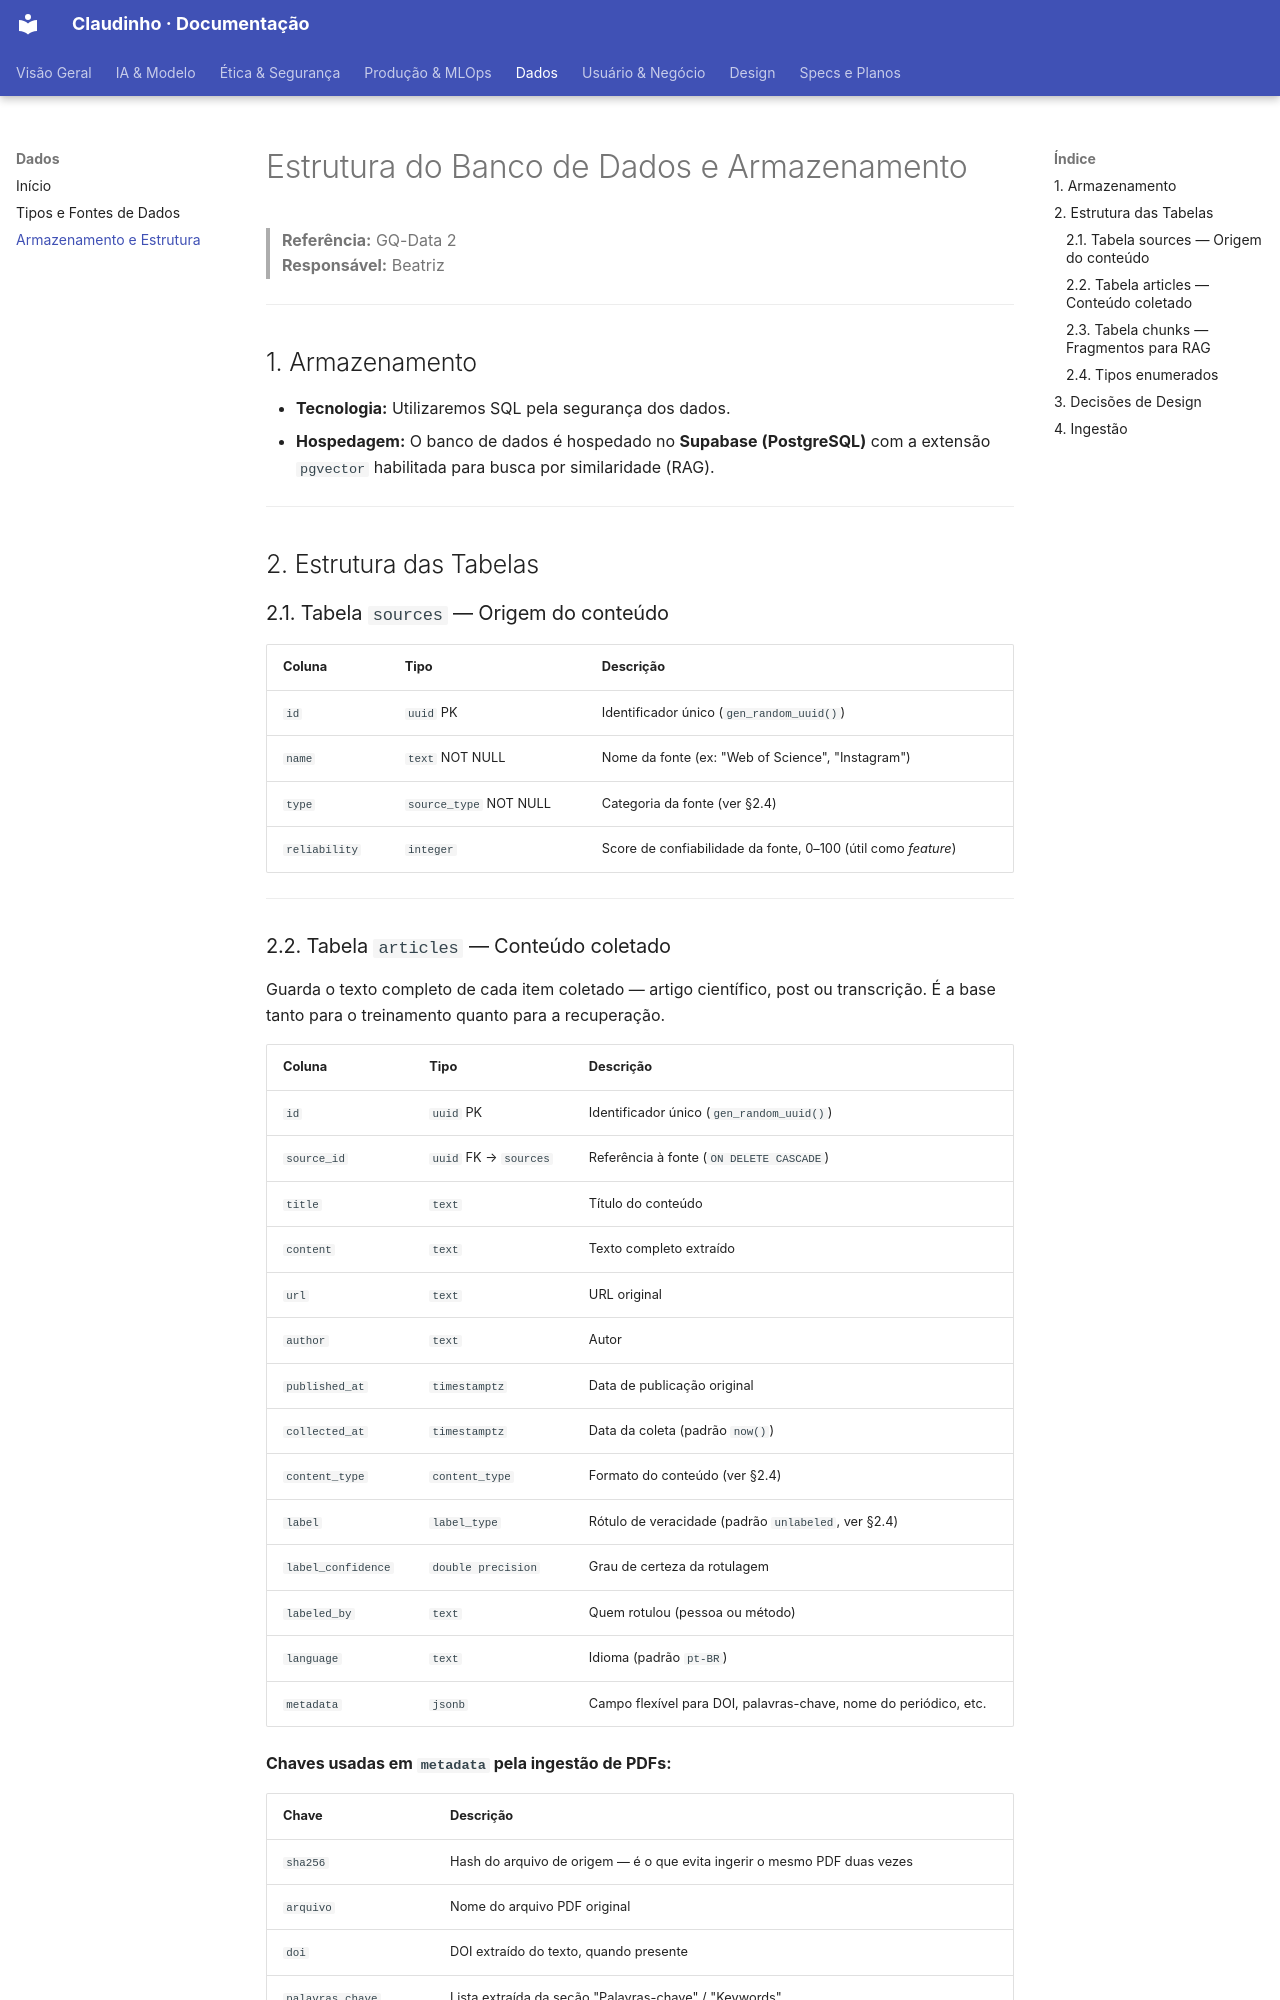

repository: unb-Sistemas-de-Machine-learning/challenge_1_claudinho · page: Data/02_armazenamento_e_estrutura/index.html · generator: mkdocs

# Estrutura do Banco de Dados e Armazenamento

> **Referência:** GQ-Data 2  
> **Responsável:** Beatriz  

---

## 1. Armazenamento

* **Tecnologia:** Utilizaremos SQL pela segurança dos dados.
* **Hospedagem:** O banco de dados é hospedado no **Supabase (PostgreSQL)** com a extensão `pgvector` habilitada para busca por similaridade (RAG).

---

## 2. Estrutura das Tabelas

### 2.1. Tabela `sources` — Origem do conteúdo

| Coluna | Tipo | Descrição |
| :--- | :--- | :--- |
| `id` | `uuid` PK | Identificador único (`gen_random_uuid()`) |
| `name` | `text` NOT NULL | Nome da fonte (ex: "Web of Science", "Instagram") |
| `type` | `source_type` NOT NULL | Categoria da fonte (ver §2.4) |
| `reliability` | `integer` | Score de confiabilidade da fonte, 0–100 (útil como *feature*) |

---

### 2.2. Tabela `articles` — Conteúdo coletado

Guarda o texto completo de cada item coletado — artigo científico, post ou transcrição. É a base tanto para o treinamento quanto para a recuperação.

| Coluna | Tipo | Descrição |
| :--- | :--- | :--- |
| `id` | `uuid` PK | Identificador único (`gen_random_uuid()`) |
| `source_id` | `uuid` FK → `sources` | Referência à fonte (`ON DELETE CASCADE`) |
| `title` | `text` | Título do conteúdo |
| `content` | `text` | Texto completo extraído |
| `url` | `text` | URL original |
| `author` | `text` | Autor |
| `published_at` | `timestamptz` | Data de publicação original |
| `collected_at` | `timestamptz` | Data da coleta (padrão `now()`) |
| `content_type` | `content_type` | Formato do conteúdo (ver §2.4) |
| `label` | `label_type` | Rótulo de veracidade (padrão `unlabeled`, ver §2.4) |
| `label_confidence` | `double precision` | Grau de certeza da rotulagem |
| `labeled_by` | `text` | Quem rotulou (pessoa ou método) |
| `language` | `text` | Idioma (padrão `pt-BR`) |
| `metadata` | `jsonb` | Campo flexível para DOI, palavras-chave, nome do periódico, etc. |

**Chaves usadas em `metadata` pela ingestão de PDFs:**

| Chave | Descrição |
| :--- | :--- |
| `sha256` | Hash do arquivo de origem — é o que evita ingerir o mesmo PDF duas vezes |
| `arquivo` | Nome do arquivo PDF original |
| `doi` | DOI extraído do texto, quando presente |
| `palavras_chave` | Lista extraída da seção "Palavras-chave" / "Keywords" |
| `paginas` | Número de páginas do PDF |
| `modelo_embedding` | Modelo usado para gerar os vetores dos chunks deste artigo |

---
